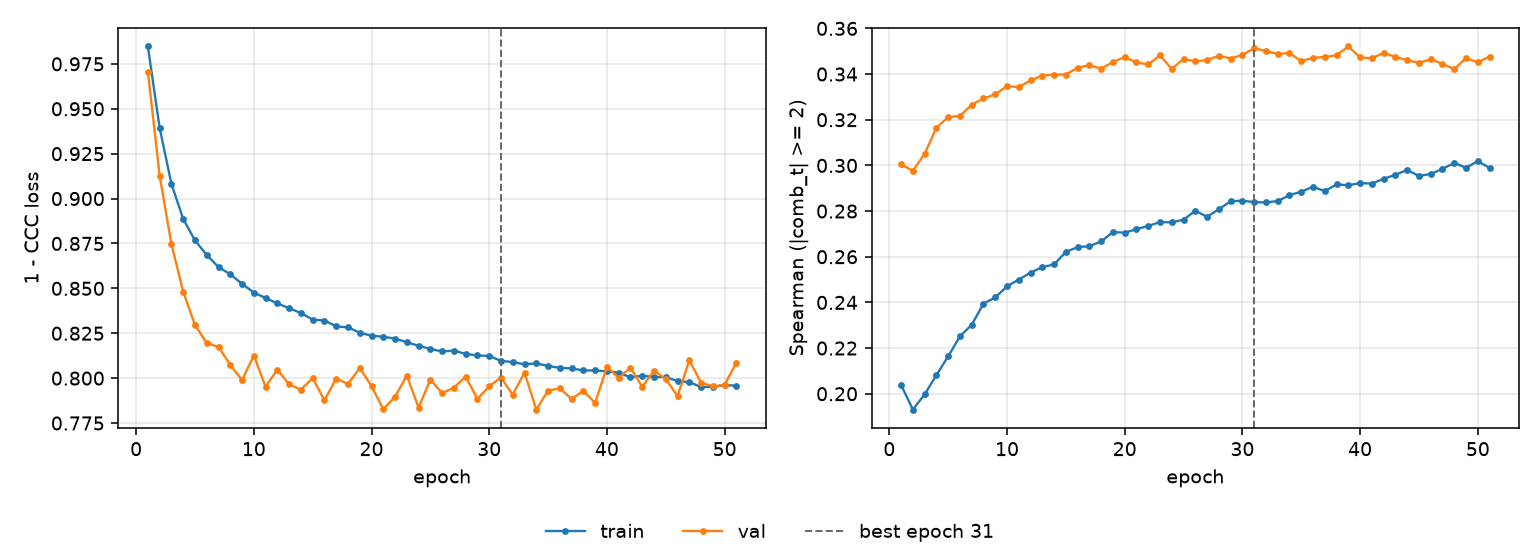

The data file committed next to this chart (first rows):
epoch, tr_loss, vl_loss, tr_sp, vl_sp, is_best
1, 0.9847, 0.9706, 0.2038, 0.3004, False
2, 0.9393, 0.9128, 0.1931, 0.2977, False
3, 0.9082, 0.8746, 0.1997, 0.3051, False
4, 0.8887, 0.8481, 0.2082, 0.3164, False
5, 0.8767, 0.8297, 0.2164, 0.3212, False
6, 0.8686, 0.8196, 0.2251, 0.3216, False
7, 0.8618, 0.8174, 0.2302, 0.3265, False
8, 0.8578, 0.8074, 0.2394, 0.3293, False
9, 0.8525, 0.7989, 0.2422, 0.3311, False
10, 0.8477, 0.8125, 0.247, 0.3347, False
11, 0.8446, 0.7953, 0.25, 0.3343, False
12, 0.8416, 0.8047, 0.253, 0.3372, False
13, 0.8389, 0.7965, 0.2555, 0.3394, False
14, 0.8363, 0.7936, 0.2566, 0.3397, False
15, 0.8326, 0.8001, 0.2621, 0.3398, False
16, 0.8321, 0.7876, 0.2642, 0.3428, False
17, 0.8289, 0.7998, 0.2646, 0.3439, False
18, 0.8282, 0.7967, 0.2667, 0.3424, False
19, 0.8253, 0.8057, 0.2708, 0.3452, False
20, 0.8236, 0.7956, 0.2705, 0.3474, False
21, 0.823, 0.7827, 0.2721, 0.3451, False
22, 0.822, 0.7897, 0.2735, 0.3442, False
23, 0.82, 0.8014, 0.2752, 0.3482, False
24, 0.818, 0.7836, 0.275, 0.3423, False
25, 0.8163, 0.7991, 0.2762, 0.3466, False
26, 0.8149, 0.7916, 0.2801, 0.3456, False
27, 0.8153, 0.7947, 0.2775, 0.3461, False
28, 0.8135, 0.8009, 0.2808, 0.348, False
29, 0.8126, 0.7884, 0.2843, 0.3468, False
30, 0.8123, 0.7954, 0.2845, 0.3484, False
31, 0.8096, 0.8003, 0.2839, 0.3513, True
32, 0.8089, 0.7908, 0.2838, 0.3501, False
33, 0.8077, 0.8031, 0.2844, 0.3487, False
34, 0.8082, 0.7825, 0.287, 0.3493, False
35, 0.8068, 0.793, 0.2885, 0.3457, False
36, 0.8057, 0.7944, 0.2906, 0.3471, False
37, 0.8054, 0.7884, 0.2887, 0.3475, False
38, 0.8043, 0.793, 0.2917, 0.3482, False
39, 0.8043, 0.7862, 0.2913, 0.3521, False
40, 0.8038, 0.8063, 0.2923, 0.3473, False
41, 0.803, 0.8002, 0.292, 0.3469, False
42, 0.8005, 0.8058, 0.2941, 0.3493, False
43, 0.8014, 0.7952, 0.2959, 0.3475, False
44, 0.8006, 0.8041, 0.2981, 0.346, False
45, 0.8006, 0.7996, 0.2953, 0.3449, False
46, 0.7984, 0.79, 0.2963, 0.3464, False
47, 0.7978, 0.8099, 0.2985, 0.3445, False
48, 0.795, 0.7975, 0.3011, 0.3421, False
49, 0.7952, 0.7955, 0.299, 0.347, False
50, 0.7961, 0.7962, 0.3019, 0.3451, False
51, 0.7958, 0.8086, 0.2989, 0.3477, False
